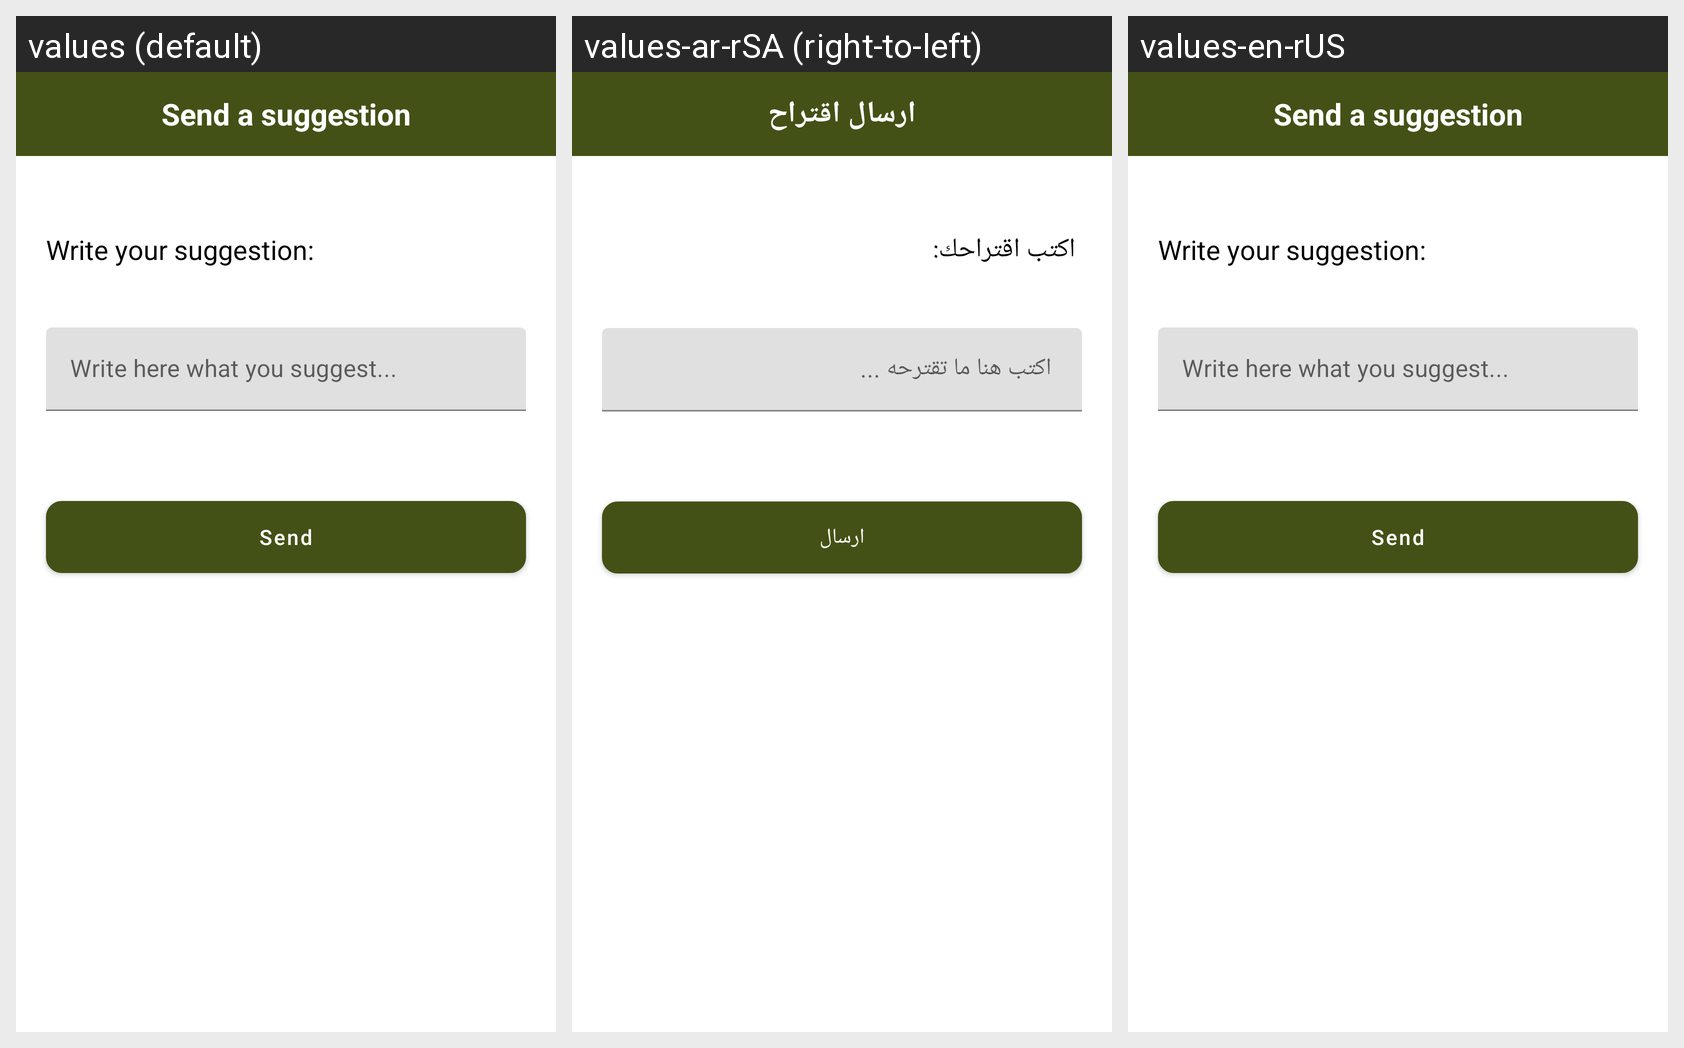

Here is an Android app screen in its default locale and in the app's own translations. Write out the translated-string differences for the strings that appear on this screen.
Android screen res/layout/activity_send_suggestion.xml rendered under 3 locales, left to right: values (default), values-ar-rSA (right-to-left), values-en-rUS. Device: Nexus 5 (rendered at 1080×1920; each locale shown at half size, 540×960, under a caption strip naming it); theme AppTheme.
Strings drawn on this screen, with the default value and each locale's value (text and hints the layout hard-codes, and strings that could not be matched under every locale, appear in the picture but are not listed):

send_suggestion
  values: Send a suggestion
  values-ar-rSA: ارسال اقتراح
  values-en-rUS: Send a suggestion

write_suggestion
  values: Write your suggestion:
  values-ar-rSA:  اكتب اقتراحك:
  values-en-rUS: Write your suggestion:

send
  values: Send
  values-ar-rSA: ارسال
  values-en-rUS: Send
